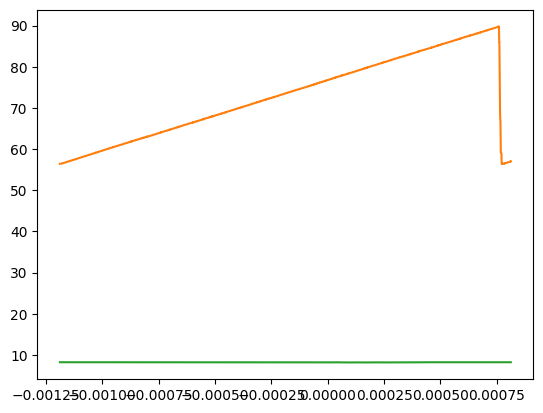

The data file committed next to this chart (first rows):
# KEYSIGHT TECHNOLOGIES, DSOX1204G, CN63257664, 02.12.2021071625
# AVER, 25
# 2024-09-17 15:22:21.181067
# time, 1, 2
-1.187499999999999971e-03, 5.643341580799999946e+01, 8.252047740160000089e+00
-1.187239583438000042e-03, 5.643341580799999946e+01, 8.252298996480000426e+00
-1.186979166875999896e-03, 5.645854144000000474e+01, 8.252047740160000089e+00
-1.186718750313999968e-03, 5.643341580799999946e+01, 8.252047740160000089e+00
-1.186458333752000039e-03, 5.643341580799999946e+01, 8.252047740160000089e+00
-1.186197917189999894e-03, 5.643341580799999946e+01, 8.252298996480000426e+00
-1.185937500627999965e-03, 5.643341580799999946e+01, 8.251796483839999752e+00
-1.185677084066000036e-03, 5.643341580799999946e+01, 8.251545227519999415e+00
-1.185416667503999891e-03, 5.643341580799999946e+01, 8.251293971199999078e+00
-1.185156250941999962e-03, 5.645854144000000474e+01, 8.251545227519999415e+00
-1.184895834380000033e-03, 5.643341580799999946e+01, 8.251545227519999415e+00
-1.184635417817999888e-03, 5.643341580799999946e+01, 8.251545227519999415e+00
-1.184375001255999959e-03, 5.643341580799999946e+01, 8.251545227519999415e+00
-1.184114584694000031e-03, 5.645854144000000474e+01, 8.251042714880000517e+00
-1.183854168131999885e-03, 5.645854144000000474e+01, 8.251042714880000517e+00
-1.183593751569999956e-03, 5.645854144000000474e+01, 8.250540202239999843e+00
-1.183333335008000028e-03, 5.645854144000000474e+01, 8.250037689599999169e+00
-1.183072918445999882e-03, 5.645854144000000474e+01, 8.250037689599999169e+00
-1.182812501883999954e-03, 5.645854144000000474e+01, 8.249535176960000271e+00
-1.182552085322000025e-03, 5.645854144000000474e+01, 8.249283920639999934e+00
-1.182291668759999879e-03, 5.645854144000000474e+01, 8.249283920639999934e+00
-1.182031252197999951e-03, 5.645854144000000474e+01, 8.249032664319999597e+00
-1.181770835636000022e-03, 5.648366707200000292e+01, 8.249032664319999597e+00
-1.181510419073999877e-03, 5.648366707200000292e+01, 8.249283920639999934e+00
-1.181250002511999948e-03, 5.648366707200000292e+01, 8.249032664319999597e+00
-1.180989585950000019e-03, 5.648366707200000292e+01, 8.248781407999999260e+00
-1.180729169387999874e-03, 5.648366707200000292e+01, 8.248781407999999260e+00
-1.180468752825999945e-03, 5.648366707200000292e+01, 8.249032664319999597e+00
-1.180208336264000017e-03, 5.648366707200000292e+01, 8.249032664319999597e+00
-1.179947919701999871e-03, 5.648366707200000292e+01, 8.249535176960000271e+00
-1.179687503139999942e-03, 5.648366707200000292e+01, 8.249786433279998832e+00
-1.179427086578000014e-03, 5.650879270400000109e+01, 8.249786433279998832e+00
-1.179166670015999868e-03, 5.650879270400000109e+01, 8.250037689599999169e+00
-1.178906253453999940e-03, 5.650879270400000109e+01, 8.250288945919999506e+00
-1.178645836892000011e-03, 5.650879270400000109e+01, 8.250540202239999843e+00
-1.178385420329999865e-03, 5.650879270400000109e+01, 8.250791458560000180e+00
-1.178125003767999937e-03, 5.650879270400000109e+01, 8.250791458560000180e+00
-1.177864587206000008e-03, 5.653391833599999927e+01, 8.251293971199999078e+00
-1.177604170643999863e-03, 5.653391833599999927e+01, 8.251293971199999078e+00
-1.177343754081999934e-03, 5.653391833599999927e+01, 8.251545227519999415e+00
-1.177083337520000005e-03, 5.653391833599999927e+01, 8.252047740160000089e+00
-1.176822920958000077e-03, 5.653391833599999927e+01, 8.252047740160000089e+00
-1.176562504395999931e-03, 5.655904396799999745e+01, 8.251545227519999415e+00
-1.176302087834000002e-03, 5.655904396799999745e+01, 8.251545227519999415e+00
-1.176041671272000074e-03, 5.655904396799999745e+01, 8.251796483839999752e+00
-1.175781254709999928e-03, 5.655904396799999745e+01, 8.251796483839999752e+00
-1.175520838148000000e-03, 5.655904396799999745e+01, 8.252047740160000089e+00
-1.175260421586000071e-03, 5.655904396799999745e+01, 8.252298996480000426e+00
-1.175000005023999925e-03, 5.655904396799999745e+01, 8.252550252799998987e+00
-1.174739588461999997e-03, 5.658416960000000273e+01, 8.252298996480000426e+00
-1.174479171900000068e-03, 5.655904396799999745e+01, 8.252550252799998987e+00
-1.174218755337999923e-03, 5.658416960000000273e+01, 8.252298996480000426e+00
-1.173958338775999994e-03, 5.658416960000000273e+01, 8.252298996480000426e+00
-1.173697922214000065e-03, 5.658416960000000273e+01, 8.252298996480000426e+00
-1.173437505651999920e-03, 5.658416960000000273e+01, 8.251796483839999752e+00
-1.173177089089999991e-03, 5.660929523200000091e+01, 8.251796483839999752e+00
-1.172916672528000063e-03, 5.660929523200000091e+01, 8.251545227519999415e+00
... 7,621 more rows
